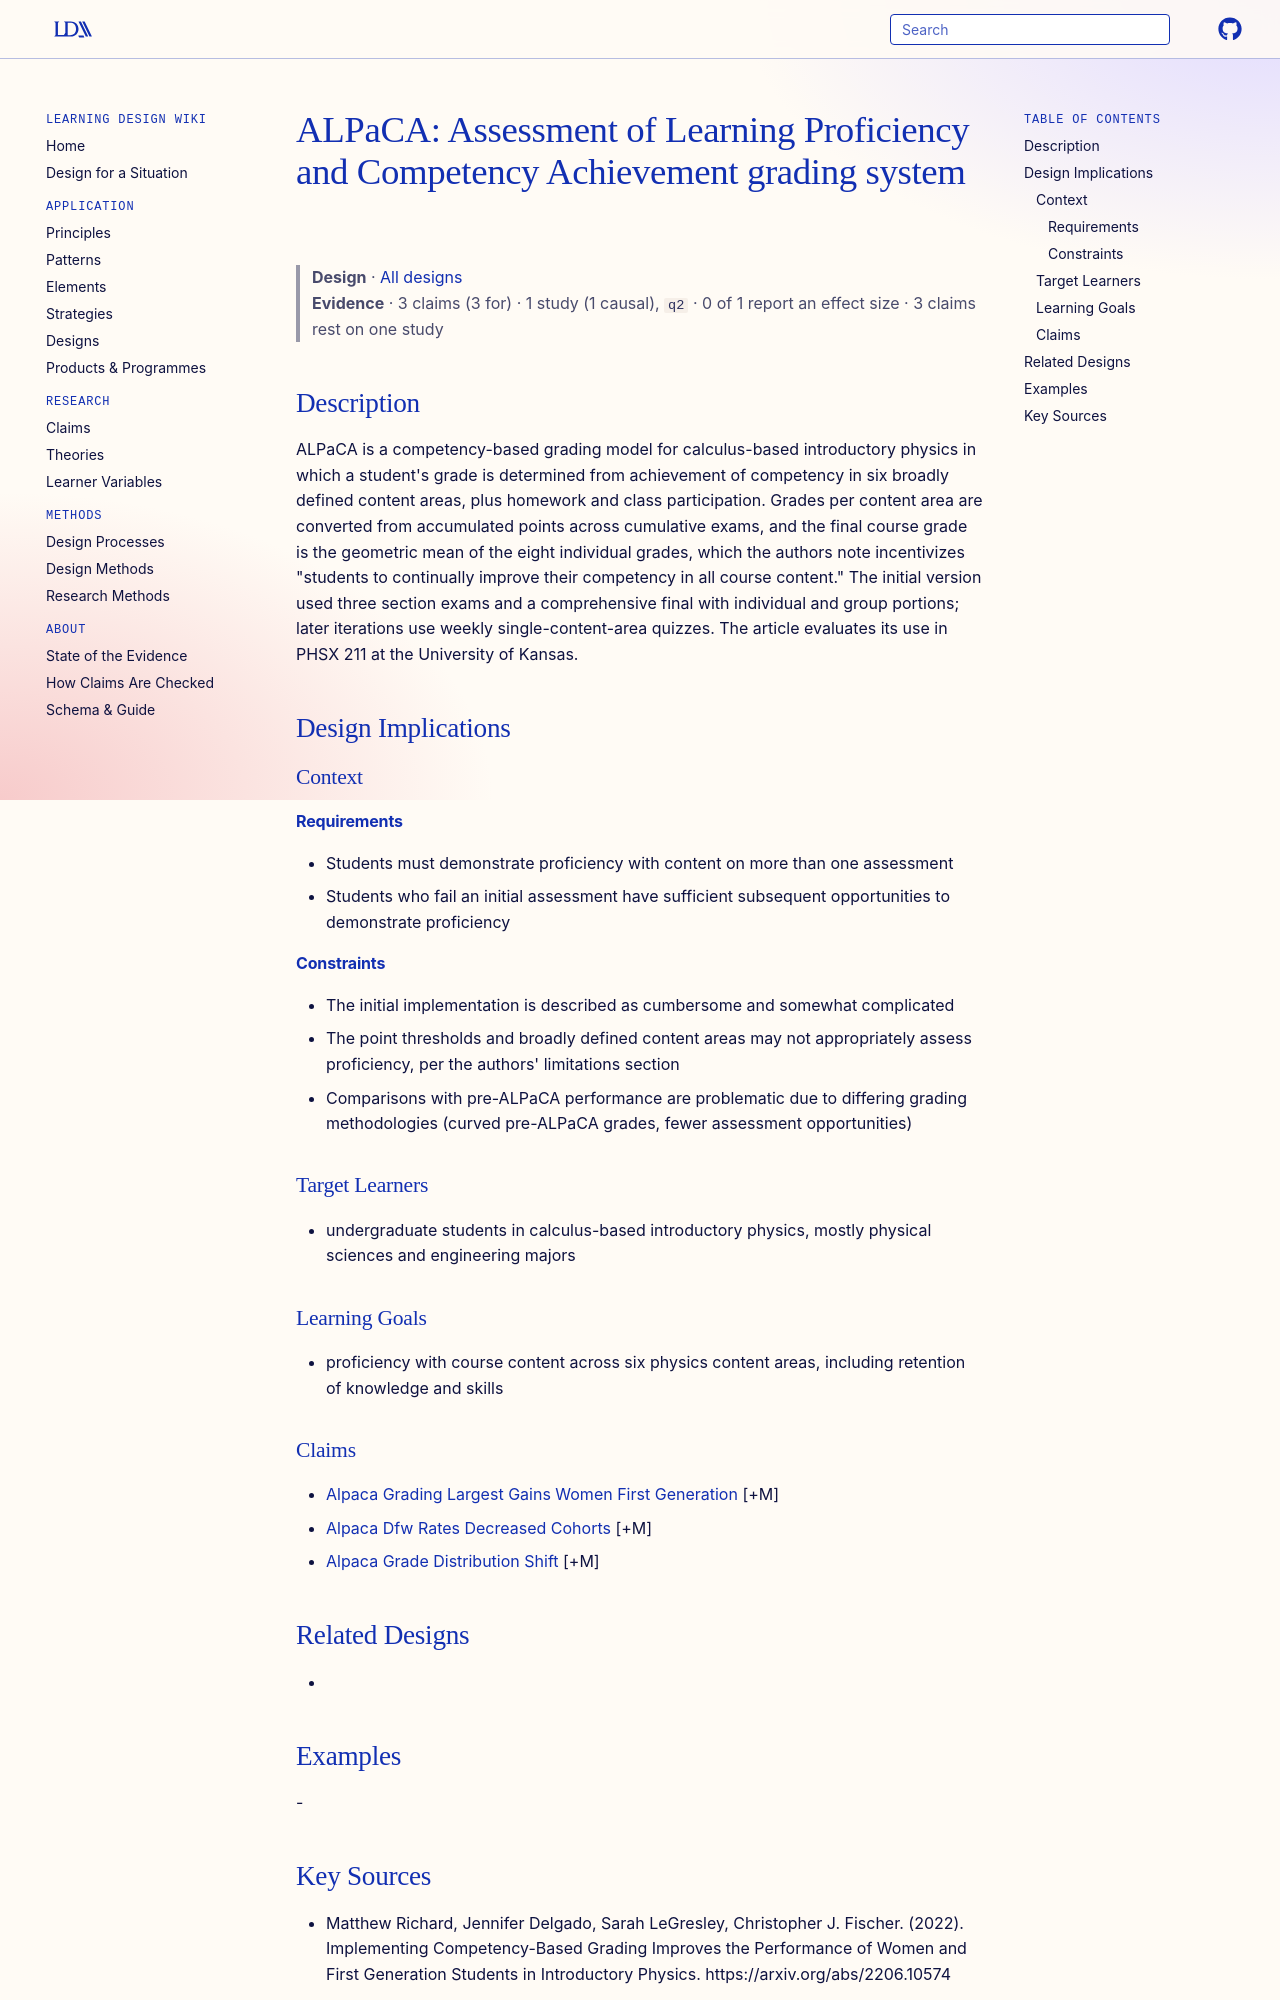

repository: Learning-Design-Alliance/learning-wiki · page: designs/alpaca-competency-grading-system/index.html · generator: mkdocs

---
type: design
id: alpaca-competency-grading-system
title: "ALPaCA: Assessment of Learning Proficiency and Competency Achievement grading system"
description: "ALPaCA is a competency-based grading model for calculus-based introductory physics in which a student's grade is determined from achievement of competency in six broadly defined content areas, plus homework and class..."
status: review
generated:
  by: "process:settle-candidates"
  at: 2026-11-19
sources:
  - id: matthew-richard-2022
    resource: "https://arxiv.org/abs/2206.10574"
    title: "Matthew Richard, Jennifer Delgado, Sarah LeGresley, Christopher J. Fischer. (2022). Implementing Competency-Based Grading Improves the Performance of Women and First Generation Students in Introductory Physics. https://arxiv.org/abs/2206.10574"
    author: Matthew Richard, Jennifer Delgado, Sarah LeGresley, Christopher J. Fischer
---

# ALPaCA: Assessment of Learning Proficiency and Competency Achievement grading system

> **Design** · [All designs](index.md)
> **Evidence** · 3 claims (3 for) · 1 study (1 causal), `q2` · 0 of 1 report an effect size · 3 claims rest on one study

## Description
ALPaCA is a competency-based grading model for calculus-based introductory physics in which a student's grade is determined from achievement of competency in six broadly defined content areas, plus homework and class participation. Grades per content area are converted from accumulated points across cumulative exams, and the final course grade is the geometric mean of the eight individual grades, which the authors note incentivizes "students to continually improve their competency in all course content." The initial version used three section exams and a comprehensive final with individual and group portions; later iterations use weekly single-content-area quizzes. The article evaluates its use in PHSX 211 at the University of Kansas.

## Design Implications

### Context
#### Requirements
- Students must demonstrate proficiency with content on more than one assessment
- Students who fail an initial assessment have sufficient subsequent opportunities to demonstrate proficiency
#### Constraints
- The initial implementation is described as cumbersome and somewhat complicated
- The point thresholds and broadly defined content areas may not appropriately assess proficiency, per the authors' limitations section
- Comparisons with pre-ALPaCA performance are problematic due to differing grading methodologies (curved pre-ALPaCA grades, fewer assessment opportunities)

### Target Learners
- undergraduate students in calculus-based introductory physics, mostly physical sciences and engineering majors

### Learning Goals
- proficiency with course content across six physics content areas, including retention of knowledge and skills

### Claims
- [Alpaca Grading Largest Gains Women First Generation](../claims/alpaca-grading-largest-gains-women-first-generation.md) [+M]
- [Alpaca Dfw Rates Decreased Cohorts](../claims/alpaca-dfw-rates-decreased-cohorts.md) [+M]
- [Alpaca Grade Distribution Shift](../claims/alpaca-grade-distribution-shift.md) [+M]

## Related Designs
- 

## Examples
-
